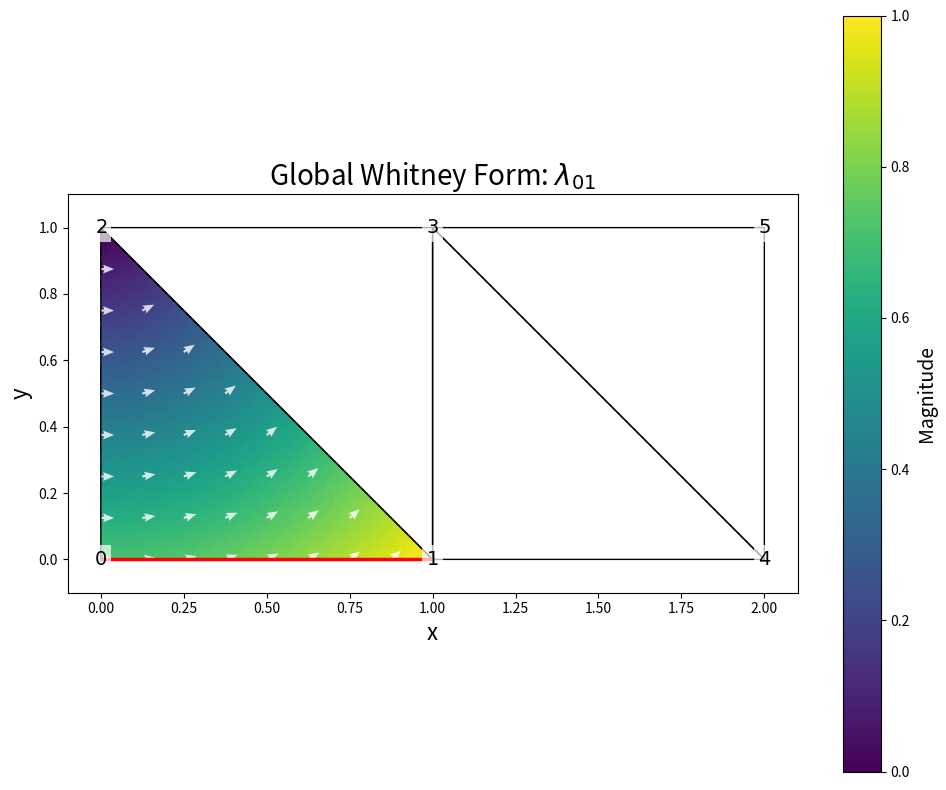
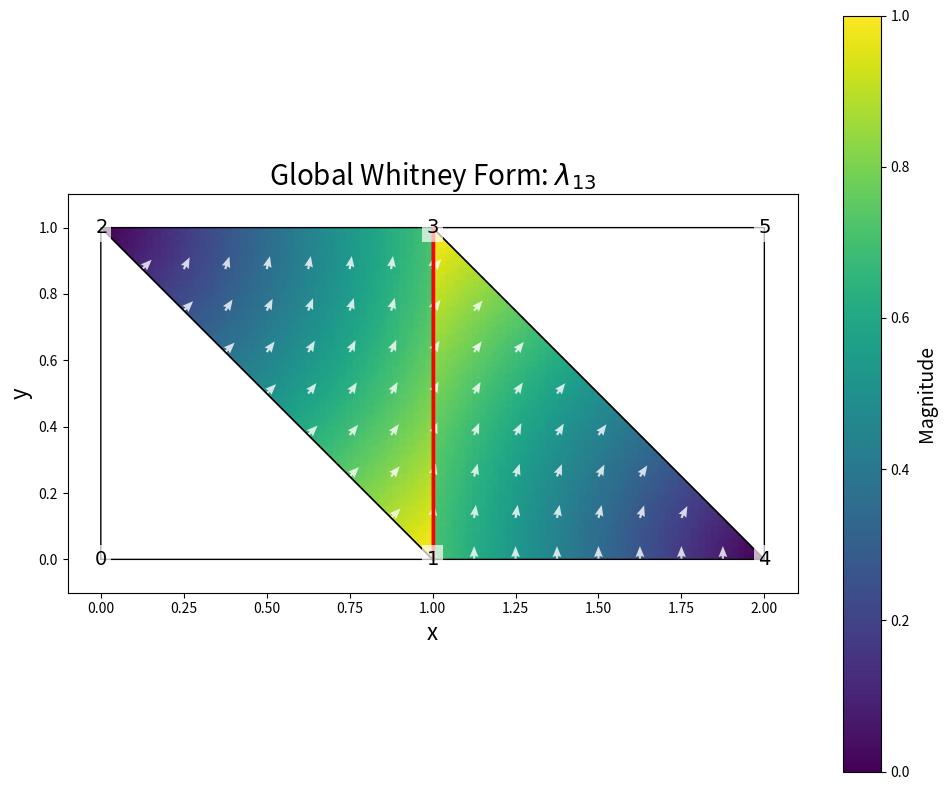
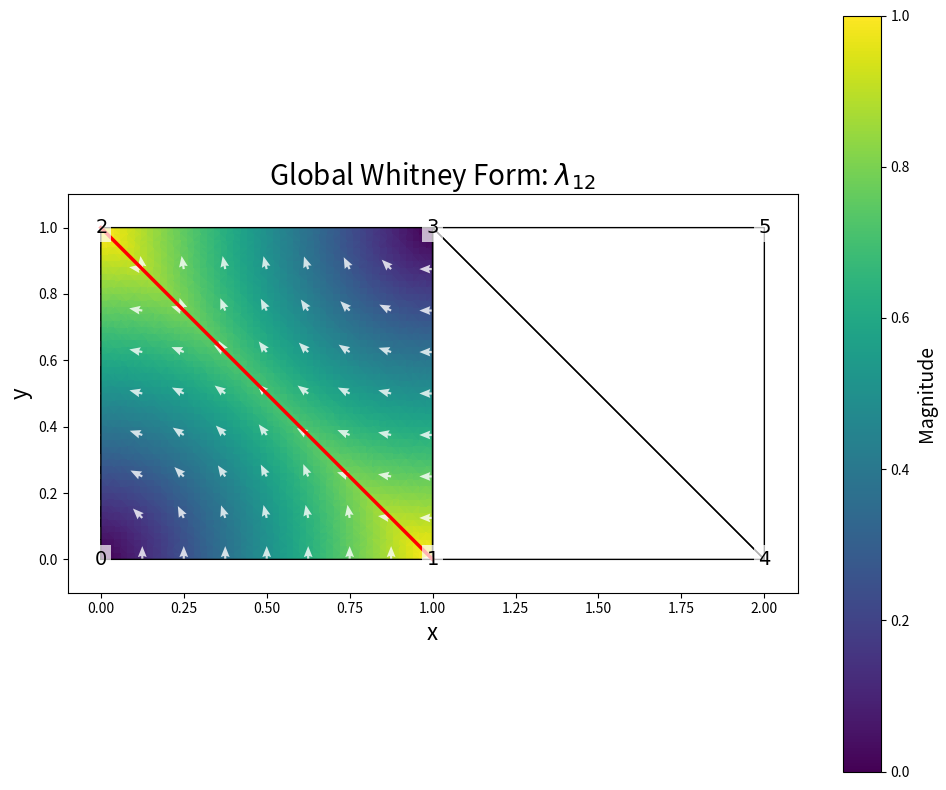
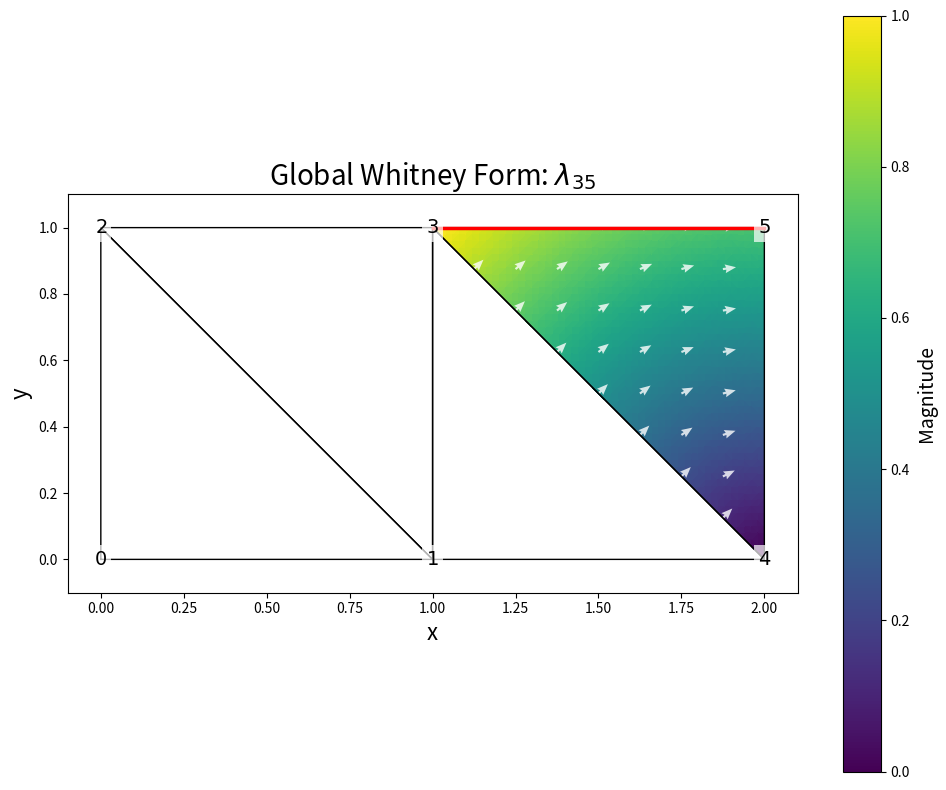

Source code (Python) for these figures, in order:
import numpy as np
import matplotlib.pyplot as plt
from matplotlib.tri import Triangulation, LinearTriInterpolator
from matplotlib.patches import Polygon
from matplotlib.colors import LinearSegmentedColormap

def generate_triangle_grid(vertices, n_points=20):
    """Generate a grid of points within an arbitrary triangle.
    
    Args:
        vertices: 3x2 array of triangle vertex coordinates [(x0,y0), (x1,y1), (x2,y2)]
        n_points: number of points along each edge
        
    Returns:
        Array of (x,y) points inside the triangle
    """
    # Create evenly spaced points using barycentric coordinates
    points = []
    for i in range(n_points+1):
        for j in range(n_points+1-i):
            # Barycentric coordinates
            lambda0 = (n_points - i - j) / n_points
            lambda1 = j / n_points
            lambda2 = i / n_points
            
            # Convert to Cartesian coordinates using the formula:
            # x = lambda0*x0 + lambda1*x1 + lambda2*x2
            # y = lambda0*y0 + lambda1*y1 + lambda2*y2
            x = lambda0 * vertices[0, 0] + lambda1 * vertices[1, 0] + lambda2 * vertices[2, 0]
            y = lambda0 * vertices[0, 1] + lambda1 * vertices[1, 1] + lambda2 * vertices[2, 1]
            
            points.append([x, y])
    
    return np.array(points)

def compute_barycentric_gradients(vertices):
    """Compute gradients of barycentric coordinate functions.
    
    Args:
        vertices: 3x2 array of triangle vertex coordinates [(x0,y0), (x1,y1), (x2,y2)]
        
    Returns:
        Array of gradient vectors for each barycentric coordinate function [del_lambda0, del_lambda1, del_lambda2]
        Each gradient is a vector [dx, dy]
    """
    # Extract vertices
    x0, y0 = vertices[0]
    x1, y1 = vertices[1]
    x2, y2 = vertices[2]
    
    # Compute area of the triangle
    area = 0.5 * ((x1 - x0) * (y2 - y0) - (x2 - x0) * (y1 - y0))
    
    # Compute gradients of lambda_i
    # These are derived from solving the linear system for barycentric coordinates
    # and then taking gradients
    grad_lambda0 = np.array([(y1 - y2) / (2 * area), (x2 - x1) / (2 * area)])
    grad_lambda1 = np.array([(y2 - y0) / (2 * area), (x0 - x2) / (2 * area)])
    grad_lambda2 = np.array([(y0 - y1) / (2 * area), (x1 - x0) / (2 * area)])
    
    return np.array([grad_lambda0, grad_lambda1, grad_lambda2])

def compute_barycentric_coordinates(point, vertices, gradients=None):
    """Compute barycentric coordinates for a point in a triangle.
    
    Args:
        point: (x,y) coordinates
        vertices: 3x2 array of triangle vertex coordinates [(x0,y0), (x1,y1), (x2,y2)]
        gradients: optional precomputed gradients from compute_barycentric_gradients()
        
    Returns:
        Array [lambda0, lambda1, lambda2] of barycentric coordinates
    """
    # Extract point coordinates
    x, y = point
    
    # Extract vertices
    x0, y0 = vertices[0]
    x1, y1 = vertices[1]
    x2, y2 = vertices[2]
    
    # Compute area of the triangle
    area = 0.5 * ((x1 - x0) * (y2 - y0) - (x2 - x0) * (y1 - y0))
    
    # Compute sub-triangle areas
    area0 = 0.5 * ((x1 - x) * (y2 - y) - (x2 - x) * (y1 - y))
    area1 = 0.5 * ((x2 - x) * (y0 - y) - (x0 - x) * (y2 - y))
    area2 = 0.5 * ((x0 - x) * (y1 - y) - (x1 - x) * (y0 - y))
    
    # Compute barycentric coordinates
    lambda0 = area0 / area
    lambda1 = area1 / area
    lambda2 = area2 / area
    
    return np.array([lambda0, lambda1, lambda2])

def whitney_form(point, vertices, i, j, gradients=None):
    """Whitney 1-form lambda_ij = lambda_i * grad(lambda_j) - lambda_j * grad(lambda_i)
    
    Args:
        point: (x,y) coordinates
        vertices: 3x2 array of triangle vertex coordinates
        i, j: indices (0,1,2) of the vertices defining the edge
        gradients: optional precomputed gradients from compute_barycentric_gradients()
        
    Returns:
        2D vector [dx_component, dy_component] of the Whitney form at the point
    """
    if gradients is None:
        gradients = compute_barycentric_gradients(vertices)
    
    # Compute barycentric coordinates
    lambdas = compute_barycentric_coordinates(point, vertices)
    
    # Get the gradients
    grad_i = gradients[i]
    grad_j = gradients[j]
    
    # Compute Whitney form
    whitney_vector = lambdas[i] * grad_j - lambdas[j] * grad_i
    
    return whitney_vector

def plot_whitney_form(vertices, i, j, form_name, filename):
    """Plot a Whitney 1-form as a vector field with magnitude heatmap for an arbitrary triangle.
    
    Args:
        vertices: 3x2 array of triangle vertex coordinates
        i, j: indices (0,1,2) of the vertices defining the edge
        form_name: name for the plot title
        filename: output file name
    """
    fig, ax = plt.subplots(figsize=(8, 7))
    
    # Precompute gradients for efficiency
    gradients = compute_barycentric_gradients(vertices)
    
    # Generate triangulation for the triangle
    n_grid = 100  # Increased resolution
    points = generate_triangle_grid(vertices, n_grid)
    x, y = points[:, 0], points[:, 1]
    
    # Create triangulation
    triang = Triangulation(x, y)
    
    # Calculate vector field at each point
    vectors = np.array([whitney_form([xi, yi], vertices, i, j, gradients) for xi, yi in points])
    u, v = vectors[:, 0], vectors[:, 1]
    magnitude = np.sqrt(u**2 + v**2)
    
    # Plot magnitude as a heatmap using tripcolor with flat shading for clearer boundaries
    _im = ax.tripcolor(triang, magnitude, cmap='viridis', shading='flat')
    
    # Generate fewer quiver points
    quiver_points = generate_triangle_grid(vertices, 12)
    quiver_vectors = np.array([whitney_form([p[0], p[1]], vertices, i, j, gradients) for p in quiver_points])
    quiver_u, quiver_v = quiver_vectors[:, 0], quiver_vectors[:, 1]
    quiver_mag = np.sqrt(quiver_u**2 + quiver_v**2)
    
    # Normalize for direction
    with np.errstate(divide='ignore', invalid='ignore'):
        norm_u = np.where(quiver_mag > 0, quiver_u / quiver_mag, 0)
        norm_v = np.where(quiver_mag > 0, quiver_v / quiver_mag, 0)
    
    # Plot vector field with thinner arrows
    ax.quiver(quiver_points[:, 0], quiver_points[:, 1], 
              norm_u, norm_v,
              angles='xy', scale_units='xy', scale=20, 
              pivot='tail', color='white', alpha=0.8, 
              width=0.004)  # Thinner arrows
    
    # Plot triangle boundary
    triangle_boundary = np.vstack([vertices, vertices[0]])
    ax.plot(triangle_boundary[:, 0], triangle_boundary[:, 1], 'k-', linewidth=1.5)
    
    fontsize = 20
    ax.set_title(f'{form_name}', fontsize=fontsize)
    ax.set_xlabel('x', fontsize=fontsize)
    ax.set_ylabel('y', fontsize=fontsize)
    ax.set_aspect('equal')
    
    # Set limits with a small margin around the triangle
    min_x, max_x = np.min(vertices[:, 0]), np.max(vertices[:, 0])
    min_y, max_y = np.min(vertices[:, 1]), np.max(vertices[:, 1])
    margin = 0.02 * max(max_x - min_x, max_y - min_y)
    ax.set_xlim(min_x - margin, max_x + margin)
    ax.set_ylim(min_y - margin, max_y + margin)
    
    plt.tight_layout()
    plt.savefig(filename, dpi=300, bbox_inches='tight')
    print(f"Figure saved as '{filename}'")
    plt.close(fig)

# New functions for global shape functions on a mesh

def create_simple_mesh():
    """Create a simple mesh with 4 triangles.
    
    Returns:
        vertices: Nx2 array of vertex coordinates
        triangles: Mx3 array of triangle indices
        edges: dict mapping global edge (v1,v2) to list of adjacent triangle indices
    """
    # Define vertex coordinates
    vertices = np.array([
        [0.0, 0.0],  # Vertex 0
        [1.0, 0.0],  # Vertex 1
        [0.0, 1.0],  # Vertex 2
        [1.0, 1.0],  # Vertex 3
        [2.0, 0.0],  # Vertex 4
        [2.0, 1.0],  # Vertex 5
    ])
    
    # Define triangles (as indices into the vertices array)
    triangles = np.array([
        [0, 1, 2],  # Triangle 0
        [1, 3, 2],  # Triangle 1
        [1, 4, 3],  # Triangle 2
        [4, 5, 3],  # Triangle 3
    ])
    
    # Create edge-to-triangles mapping
    edges = {}
    for t_idx, triangle in enumerate(triangles):
        for i in range(3):
            v1, v2 = triangle[i], triangle[(i+1)%3]
            # Ensure edge is stored with lower index first for consistency
            edge = tuple(sorted([v1, v2]))
            if edge not in edges:
                edges[edge] = []
            edges[edge].append(t_idx)
    
    return vertices, triangles, edges

def compute_whitney_global(point, vertices, triangles, global_edge, triangle_idx=None):
    """Compute global Whitney form for a specific edge at a point.
    
    Args:
        point: (x,y) coordinates
        vertices: global vertex coordinates
        triangles: global triangle indices
        global_edge: tuple (v1,v2) of global vertex indices defining the edge
        triangle_idx: index of triangle containing the point (if None, will find it)
        
    Returns:
        2D vector [dx_component, dy_component] of the Whitney form at the point
        or zeros if point is not in a triangle containing the edge
    """
    # Sort edge vertices for consistency
    global_edge = tuple(sorted(global_edge))
    
    # Find which triangle the point is in, if not provided
    if triangle_idx is None:
        for idx, tri in enumerate(triangles):
            # Get triangle vertices
            tri_vertices = vertices[tri]
            
            # Check if point is inside this triangle
            lambdas = compute_barycentric_coordinates(point, tri_vertices)
            if np.all(lambdas >= -1e-10) and np.all(lambdas <= 1 + 1e-10):
                triangle_idx = idx
                break
        
        if triangle_idx is None:
            # Point is not in any triangle
            return np.zeros(2)
    
    # Get global vertex indices of the current triangle
    global_tri_indices = triangles[triangle_idx]
    
    # Check if the global edge is part of this triangle
    edge_in_triangle = (
        (global_edge[0] in global_tri_indices and global_edge[1] in global_tri_indices)
    )
    
    if not edge_in_triangle:
        # Edge is not part of this triangle
        return np.zeros(2)
    
    # Map global indices to local (0,1,2) indices
    local_indices = {}
    for local_idx, global_idx in enumerate(global_tri_indices):
        local_indices[global_idx] = local_idx
    
    # Get local indices of the edge vertices
    local_i = local_indices[global_edge[0]]
    local_j = local_indices[global_edge[1]]
    
    # Get the triangle vertices
    tri_vertices = vertices[global_tri_indices]
    
    # Calculate Whitney form for this triangle
    return whitney_form(point, tri_vertices, local_i, local_j)

def plot_global_whitney_form(vertices, triangles, edges, global_edge, filename):
    """Plot a global Whitney 1-form across the entire mesh.
    
    Args:
        vertices: global vertex coordinates
        triangles: global triangle indices
        edges: mapping from global edges to adjacent triangles
        global_edge: tuple (v1,v2) of global vertex indices defining the edge to plot
        filename: output file name
    """
    # Sort edge vertices for consistency
    global_edge = tuple(sorted(global_edge))
    
    # Check if edge exists in mesh
    if global_edge not in edges:
        print(f"Edge {global_edge} not found in mesh")
        return
    
    # Create figure
    fig, ax = plt.subplots(figsize=(10, 8))
    
    # First plot the triangles with color fill
    for t_idx, triangle in enumerate(triangles):
        tri_vertices = vertices[triangle]
        
        # Check if this triangle contains the global edge
        has_edge = (global_edge[0] in triangle and global_edge[1] in triangle)
        
        # Determine if we should fill this triangle
        if has_edge:
            # Create triangulation for this triangle
            tri_points = generate_triangle_grid(tri_vertices, 50)
            x, y = tri_points[:, 0], tri_points[:, 1]
            triang = Triangulation(x, y)
            
            # Map global indices to local indices
            local_indices = {g_idx: l_idx for l_idx, g_idx in enumerate(triangle)}
            local_i = local_indices[global_edge[0]]
            local_j = local_indices[global_edge[1]]
            
            # Calculate vector field at each point
            vectors = np.array([whitney_form([xi, yi], tri_vertices, local_i, local_j) 
                               for xi, yi in zip(x, y)])
            magnitude = np.sqrt(vectors[:, 0]**2 + vectors[:, 1]**2)
            
            # Plot magnitude as heatmap using tripcolor with flat shading
            ax.tripcolor(triang, magnitude, cmap='viridis', shading='flat')
            
            # Add arrows inside this triangle
            quiver_points = generate_triangle_grid(tri_vertices, 8)
            quiver_vectors = np.array([whitney_form([p[0], p[1]], tri_vertices, local_i, local_j) 
                                     for p in quiver_points])
            quiver_u, quiver_v = quiver_vectors[:, 0], quiver_vectors[:, 1]
            quiver_mag = np.sqrt(quiver_u**2 + quiver_v**2)
            
            # Normalize for direction
            with np.errstate(divide='ignore', invalid='ignore'):
                norm_u = np.where(quiver_mag > 0, quiver_u / quiver_mag, 0)
                norm_v = np.where(quiver_mag > 0, quiver_v / quiver_mag, 0)
            
            # Plot vector field with thinner arrows
            ax.quiver(quiver_points[:, 0], quiver_points[:, 1], 
                      norm_u, norm_v,
                      angles='xy', scale_units='xy', scale=25,
                      pivot='tail', color='white', alpha=0.8,
                      width=0.003, headwidth=4, headlength=5)  # Thinner arrows
    
    # Plot mesh edges
    for triangle in triangles:
        tri_vertices = vertices[triangle]
        # Close the loop
        tri_vertices = np.vstack([tri_vertices, tri_vertices[0]])
        ax.plot(tri_vertices[:, 0], tri_vertices[:, 1], 'k-', linewidth=1.0)
    
    # Highlight the edge of interest
    edge_vertices = vertices[list(global_edge)]
    ax.plot(edge_vertices[:, 0], edge_vertices[:, 1], 'r-', linewidth=2.5)
    
    # Add vertex labels
    for i, (x, y) in enumerate(vertices):
        ax.text(x, y, f'${i}$', fontsize=14, ha='center', va='center', 
                bbox=dict(facecolor='white', alpha=0.7, edgecolor='none', pad=3))
    
    # Add a colorbar
    sm = plt.cm.ScalarMappable(cmap='viridis')
    sm.set_array([])  # Fake an array for the colorbar
    cbar = plt.colorbar(sm, ax=ax)
    cbar.set_label('Magnitude', fontsize=14)
    
    # Set title and labels
    v1, v2 = global_edge
    ax.set_title(f'Global Whitney Form: $\\lambda_{{{v1}{v2}}}$', fontsize=20)
    ax.set_xlabel('x', fontsize=16)
    ax.set_ylabel('y', fontsize=16)
    ax.set_aspect('equal')
    
    # Set limits with small margin
    min_x, min_y = np.min(vertices, axis=0)
    max_x, max_y = np.max(vertices, axis=0)
    margin = 0.1
    ax.set_xlim(min_x - margin, max_x + margin)
    ax.set_ylim(min_y - margin, max_y + margin)
    
    plt.tight_layout()
    plt.savefig(filename, dpi=300, bbox_inches='tight')
    print(f"Figure saved as '{filename}'")
    plt.close(fig)

def plot_local_whitneys():
    """Plot local Whitney form basis functions on different triangles."""
    # Reference triangle
    ref_triangle = np.array([[0, 0], [1, 0], [0, 1]])
    plot_whitney_form(ref_triangle, 0, 1, "λ₀₁", "out/ref_lambda01.png")
    plot_whitney_form(ref_triangle, 0, 2, "λ₀₂", "out/ref_lambda02.png")
    plot_whitney_form(ref_triangle, 1, 2, "λ₁₂", "out/ref_lambda12.png")
    
    # Equilateral triangle
    eq_triangle = np.array([[0, 0], [1, 0], [0.5, np.sqrt(3)/2]])
    plot_whitney_form(eq_triangle, 0, 1, "λ₀₁", "out/eq_lambda01.png")
    plot_whitney_form(eq_triangle, 0, 2, "λ₀₂", "out/eq_lambda02.png")
    plot_whitney_form(eq_triangle, 1, 2, "λ₁₂", "out/eq_lambda12.png")

def plot_global_whitneys():
    """Plot global Whitney form basis functions on a simple mesh."""
    import os
    
    # Create output directory if it doesn't exist
    os.makedirs("out", exist_ok=True)
    
    # Create simple mesh
    vertices, triangles, edges = create_simple_mesh()
    
    # Plot global Whitney forms for different edges
    plot_global_whitney_form(vertices, triangles, edges, (0, 1), "out/global_lambda01.png")  # Boundary edge
    plot_global_whitney_form(vertices, triangles, edges, (1, 3), "out/global_lambda13.png")  # Interior edge
    plot_global_whitney_form(vertices, triangles, edges, (1, 2), "out/global_lambda12.png")  # Edge in left triangles
    plot_global_whitney_form(vertices, triangles, edges, (3, 5), "out/global_lambda35.png")  # Edge in right triangles

def main():
    """Main function to create either local or global Whitney form plots."""
    import os
    # Create output directory if it doesn't exist
    os.makedirs("out", exist_ok=True)
    
    # Uncomment the desired visualization
    
    # Plot local Whitney forms on individual triangles
    #plot_local_whitneys()
    
    # Plot global Whitney forms on a mesh
    plot_global_whitneys()

if __name__ == "__main__":
    main()
